Image classification data set "gemstone" (minh-me/train-model on GitHub). Class labels (87): alexandrite, almandine, amazonite, amber, amethyst, ametrine, andalusite, andradite, aquamarine, green aventurine, yellow aventurine, benitoite, golden beryl, bixbite, bloodstone, blue lace agate, carnelian, cats eye, chalcedony, blue chalcedony, chrome diopside, chrysoberyl, chrysocolla, chrysoprase, citrine, coral, danburite, diamond, diaspore, dumortierite, emerald, fluorite, red garnet, goshenite, grossular, hessonite, hiddenite, iolite, jade, jasper, kunzite, kyanite, labradorite, lapis lazuli, larimar, malachite, moonstone, morganite, black onyx, green onyx, red onyx, opal, pearl, peridot, prehnite, pyrite, pyrope, beer quartz, lemon quartz, rose quartz, rutilated quartz, smoky quartz, rhodochrosite, rhodolite, rhodonite, ruby, blue sapphire, pink sapphire, purple sapphire, yellow sapphire, scapolite, serpentine, sodalite, spessartite, sphene, spinel, spodumene, sunstone, tanzanite, tigers eye, topaz, tourmaline, tsavorite, turquoise, variscite, zircon, zoisite.

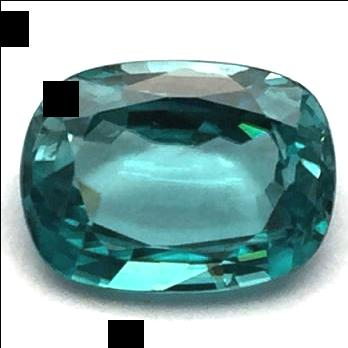
Label: zircon

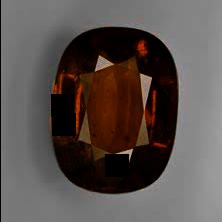
Label: spessartite

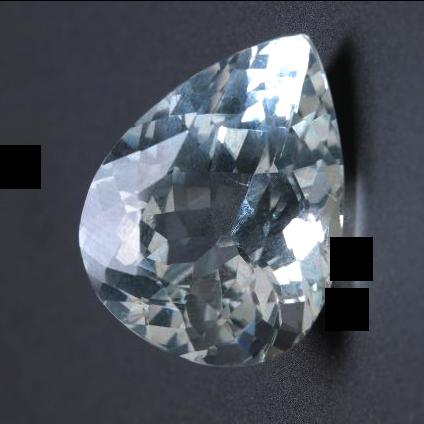
Label: goshenite

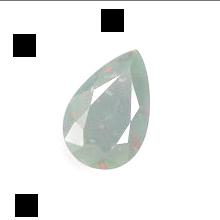
Label: bloodstone

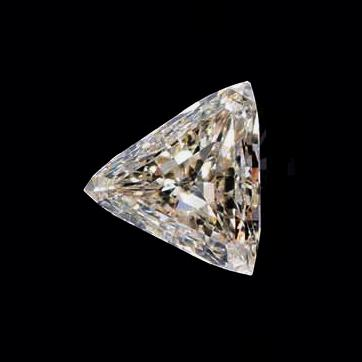
Label: diamond

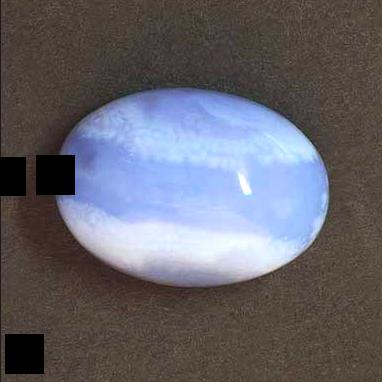
Label: blue lace agate
